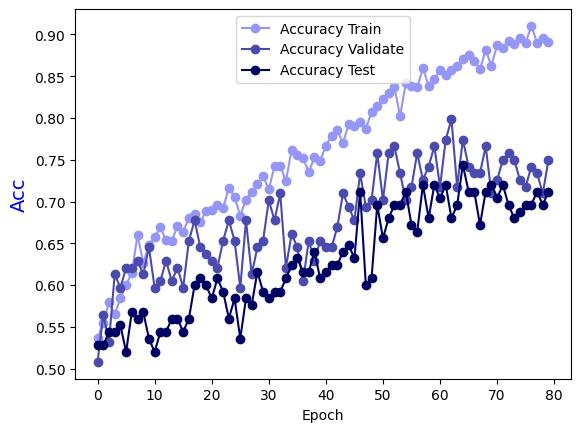

Values plotted in this chart, from the file beside it:
Epoch, Accuracy Train, Accuracy Validate, Accuracy Test
0.0, 0.5368, 0.5081, 0.528
1.0, 0.555, 0.5645, 0.528
2.0, 0.5792, 0.5323, 0.544
3.0, 0.5651, 0.6129, 0.544
4.0, 0.5843, 0.5968, 0.552
5.0, 0.6004, 0.621, 0.52
6.0, 0.6145, 0.621, 0.568
7.0, 0.6599, 0.629, 0.56
8.0, 0.6266, 0.6129, 0.568
9.0, 0.6478, 0.6452, 0.536
10.0, 0.6579, 0.5968, 0.52
11.0, 0.669, 0.6048, 0.544
12.0, 0.6539, 0.629, 0.544
13.0, 0.6529, 0.6048, 0.56
14.0, 0.671, 0.621, 0.56
15.0, 0.664, 0.5968, 0.544
16.0, 0.6801, 0.6532, 0.56
17.0, 0.6852, 0.6774, 0.6
18.0, 0.6751, 0.6452, 0.608
19.0, 0.6892, 0.6371, 0.6
20.0, 0.6902, 0.629, 0.584
21.0, 0.6963, 0.621, 0.608
22.0, 0.6922, 0.6532, 0.592
23.0, 0.7164, 0.6774, 0.56
24.0, 0.7053, 0.6532, 0.584
25.0, 0.6831, 0.5968, 0.536
26.0, 0.7023, 0.6774, 0.584
27.0, 0.7114, 0.6129, 0.576
28.0, 0.7205, 0.6452, 0.616
29.0, 0.7306, 0.6532, 0.592
30.0, 0.7144, 0.7016, 0.584
31.0, 0.7427, 0.6774, 0.592
32.0, 0.7427, 0.7097, 0.592
33.0, 0.7245, 0.621, 0.608
34.0, 0.7619, 0.6613, 0.624
35.0, 0.7558, 0.6452, 0.632
36.0, 0.7518, 0.6048, 0.616
37.0, 0.7356, 0.6532, 0.616
38.0, 0.7528, 0.629, 0.64
39.0, 0.7487, 0.6532, 0.608
40.0, 0.7669, 0.6452, 0.616
41.0, 0.779, 0.6452, 0.624
42.0, 0.7851, 0.6694, 0.624
43.0, 0.7699, 0.7097, 0.64
44.0, 0.7931, 0.6935, 0.648
45.0, 0.7901, 0.6774, 0.632
46.0, 0.7952, 0.7339, 0.712
47.0, 0.7871, 0.6935, 0.6
48.0, 0.8073, 0.7016, 0.608
49.0, 0.8143, 0.7581, 0.696
50.0, 0.8224, 0.7016, 0.656
51.0, 0.8295, 0.7581, 0.68
52.0, 0.8365, 0.7661, 0.696
53.0, 0.8022, 0.7339, 0.696
54.0, 0.8416, 0.7016, 0.712
55.0, 0.8385, 0.7177, 0.672
56.0, 0.8365, 0.7581, 0.664
57.0, 0.8597, 0.7258, 0.72
58.0, 0.8385, 0.7419, 0.68
59.0, 0.8466, 0.7661, 0.72
... 20 more rows
